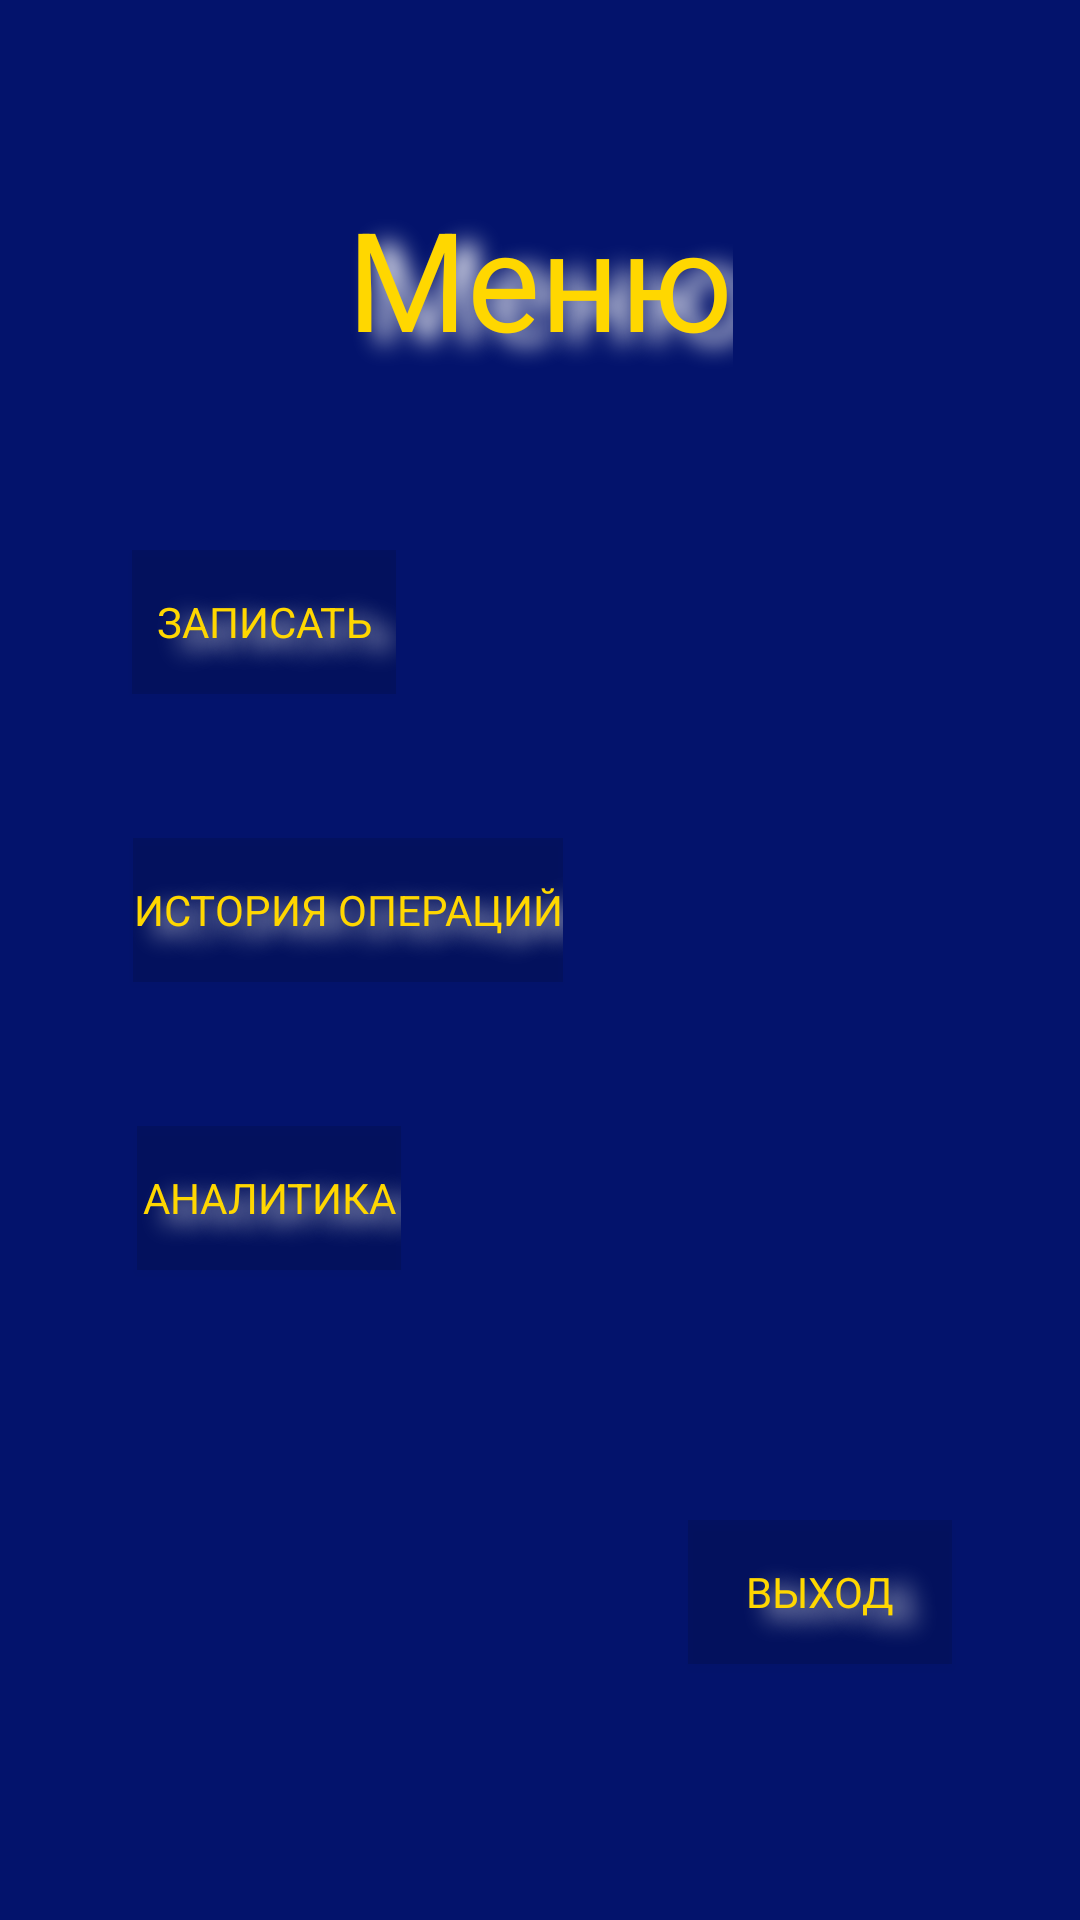

Reconstruct the res/layout file that produces this screen, plus the resources it refers to.
<!-- AndroidManifest.xml: application theme Theme.HomeMoney -->
<!-- res/layout/activity_menu.xml -->
<?xml version="1.0" encoding="utf-8"?>
<androidx.constraintlayout.widget.ConstraintLayout xmlns:android="http://schemas.android.com/apk/res/android"
    xmlns:app="http://schemas.android.com/apk/res-auto"
    xmlns:tools="http://schemas.android.com/tools"
    android:layout_width="match_parent"
    android:layout_height="match_parent"
    android:background="@color/deep_blue"
    tools:context=".ui.menu.MenuActivity">

    <TextView
        android:id="@+id/textView"
        style="@style/HomeMoneyTextStyle"
        android:layout_width="wrap_content"
        android:layout_height="wrap_content"
        android:text="@string/menu"
        android:textSize="46sp"
        app:layout_constraintBottom_toBottomOf="parent"
        app:layout_constraintEnd_toEndOf="parent"
        app:layout_constraintStart_toStartOf="parent"
        app:layout_constraintTop_toTopOf="parent"
        app:layout_constraintVertical_bias="0.107" />

    <Button
        android:id="@+id/btn_to_expense_screen"
        style="@style/HomeMoneyTextStyle"
        android:layout_width="wrap_content"
        android:layout_height="wrap_content"
        android:layout_marginTop="60dp"
        android:background="?attr/colorControlHighlight"
        android:text="@string/to_expense_screen"
        app:layout_constraintEnd_toEndOf="parent"
        app:layout_constraintHorizontal_bias="0.162"
        app:layout_constraintStart_toStartOf="parent"
        app:layout_constraintTop_toBottomOf="@+id/textView" />
    <Button
        android:id="@+id/btn_to_history_screen"
        style="@style/HomeMoneyTextStyle"
        android:layout_width="wrap_content"
        android:layout_height="wrap_content"
        android:layout_marginTop="48dp"
        android:background="?attr/colorControlHighlight"
        android:text="@string/to_history_screen"
        app:layout_constraintEnd_toEndOf="parent"
        app:layout_constraintHorizontal_bias="0.205"
        app:layout_constraintStart_toStartOf="parent"
        app:layout_constraintTop_toBottomOf="@+id/btn_to_expense_screen" />

    <Button
        android:id="@+id/btn_to_analytics_screen"
        style="@style/HomeMoneyTextStyle"
        android:layout_width="wrap_content"
        android:layout_height="wrap_content"
        android:layout_marginTop="48dp"
        android:background="?attr/colorControlHighlight"
        android:text="@string/to_analytics_screen"
        app:layout_constraintBottom_toBottomOf="parent"
        app:layout_constraintEnd_toEndOf="parent"
        app:layout_constraintHorizontal_bias="0.168"
        app:layout_constraintStart_toStartOf="parent"
        app:layout_constraintTop_toBottomOf="@+id/btn_to_history_screen"
        app:layout_constraintVertical_bias="0.0" />

    <Button
        android:id="@+id/btn_exit"
        android:layout_width="wrap_content"
        android:layout_height="wrap_content"
        android:text="@string/exit"
        style="@style/HomeMoneyTextStyle"
        android:background="?attr/colorControlHighlight"
        app:layout_constraintBottom_toBottomOf="parent"
        app:layout_constraintEnd_toEndOf="parent"
        app:layout_constraintHorizontal_bias="0.843"
        app:layout_constraintStart_toStartOf="parent"
        app:layout_constraintTop_toTopOf="parent"
        app:layout_constraintVertical_bias="0.856" />

</androidx.constraintlayout.widget.ConstraintLayout>
<!-- resources referenced by this layout -->
<resources>
  <color name="deep_blue">#03136C</color>
  <string name="exit">Выход</string>
  <string name="menu">Меню</string>
  <string name="to_analytics_screen">Аналитика</string>
  <string name="to_expense_screen">Записать</string>
  <string name="to_history_screen">История операций</string>
  <style name="HomeMoneyTextStyle" parent="TextAppearance.AppCompat">
          <item name="android:shadowColor">#FFFFFF</item>
          <item name="android:shadowDx">20</item>
          <item name="android:shadowDy">10</item>
          <item name="android:shadowRadius">20</item>
          <item name="android:textColor">@color/gold</item>
      </style>
  <style name="Theme.HomeMoney" parent="Base.Theme.HomeMoney" />
  <color name="gold">#FFD700</color>
  <style name="Base.Theme.HomeMoney" parent="Theme.Material3.DayNight.NoActionBar">
          
          
      </style>
</resources>
